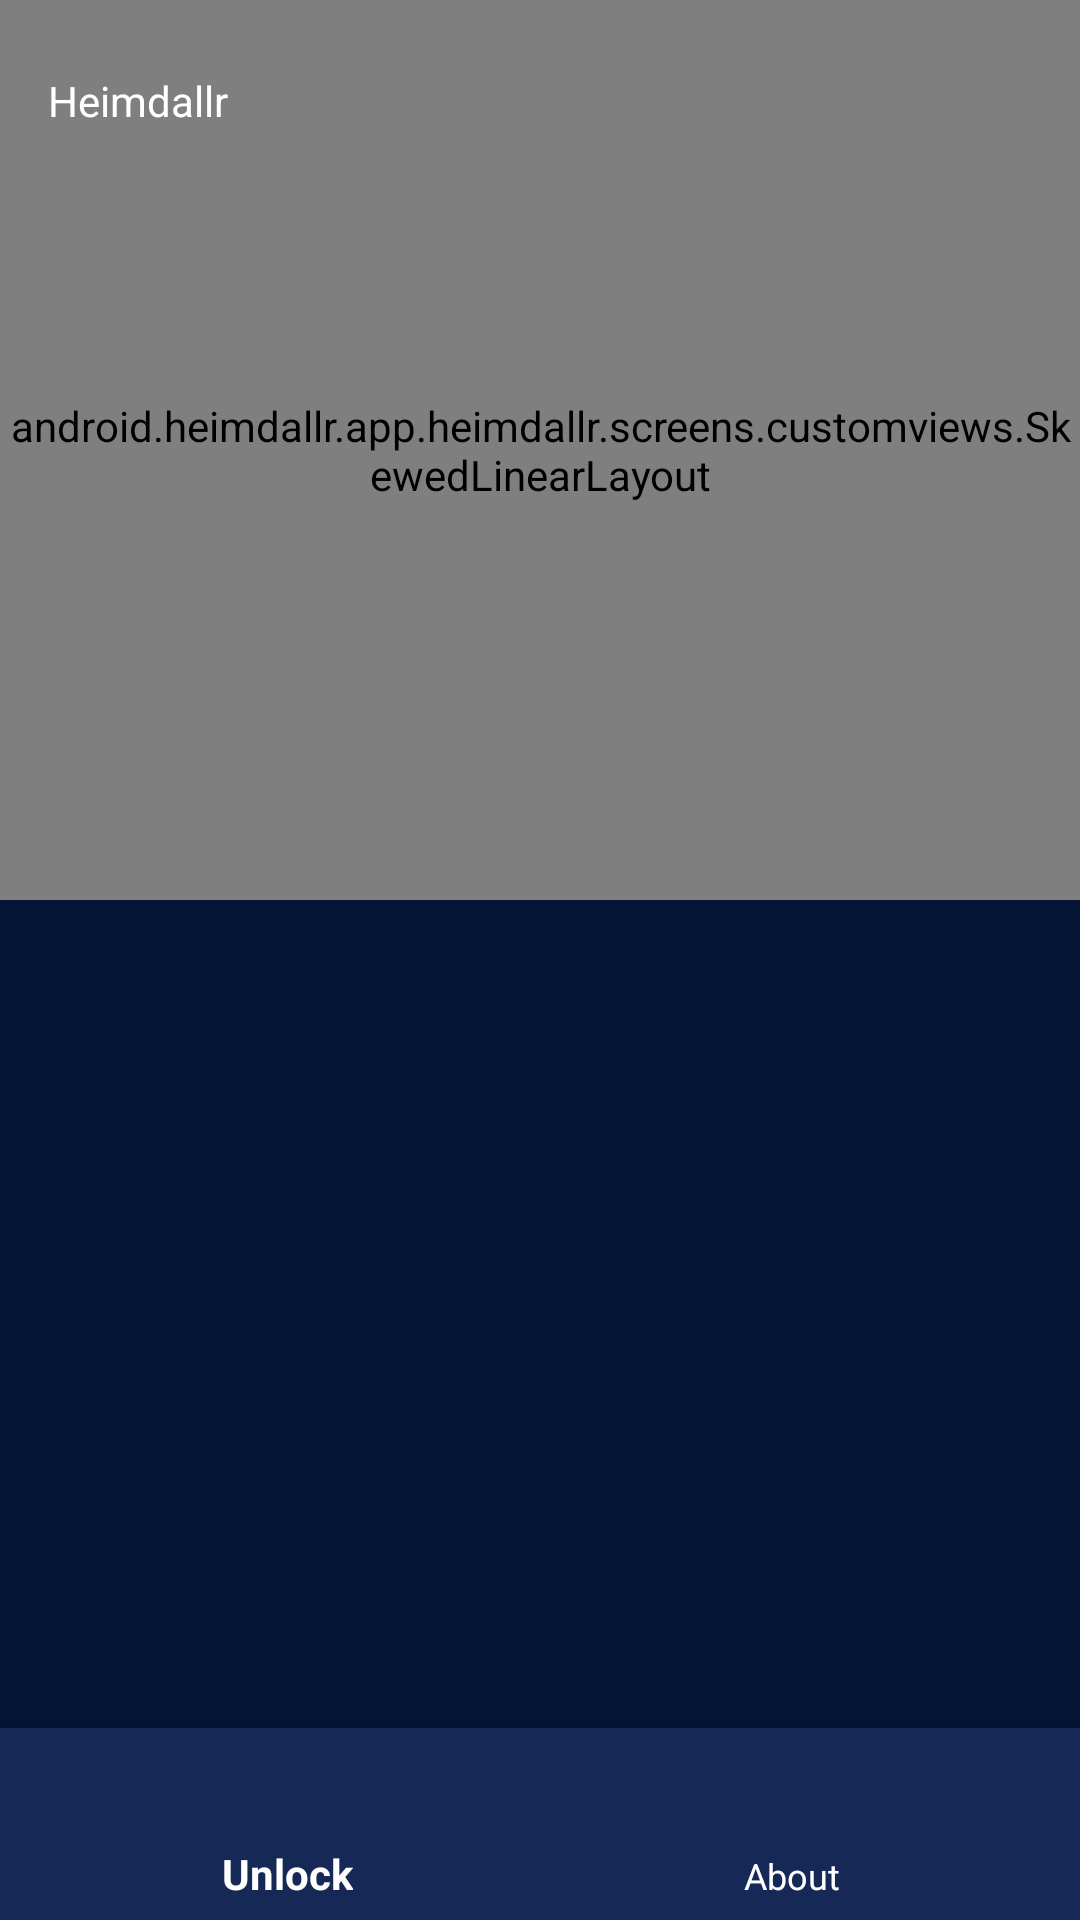

Layout XML and referenced resources for this Android screen:
<!-- AndroidManifest.xml: application theme AppTheme.NoActionBar -->
<!-- res/layout/activity_main.xml -->
<?xml version="1.0" encoding="utf-8"?>
<layout>

    <android.support.constraint.ConstraintLayout xmlns:android="http://schemas.android.com/apk/res/android"
        xmlns:app="http://schemas.android.com/apk/res-auto"
        xmlns:tools="http://schemas.android.com/tools"
        android:id="@+id/container"
        android:layout_width="match_parent"
        android:layout_height="match_parent"
        style="@style/Parent"
        tools:context=".screens.mainactivity.activity.MainActivity">


        <android.heimdallr.app.heimdallr.screens.customviews.SkewedLinearLayout
            app:layout_constraintTop_toTopOf="parent"
            android:id="@+id/skewed_view"
            android:layout_width="match_parent"
            android:layout_height="300dp">

        </android.heimdallr.app.heimdallr.screens.customviews.SkewedLinearLayout>

        <TextView
            android:id="@+id/message"
            android:layout_width="wrap_content"
            android:layout_height="wrap_content"
            android:layout_marginLeft="@dimen/activity_horizontal_margin"
            android:layout_marginStart="@dimen/activity_horizontal_margin"
            android:layout_marginTop="@dimen/size_24dp"
            android:text="@string/app_name"
            style="@style/BoldText"
            app:layout_constraintLeft_toLeftOf="parent"
            app:layout_constraintTop_toTopOf="parent" />

        <LinearLayout
            android:layout_width="match_parent"
            app:layout_constraintTop_toBottomOf="@id/skewed_view"
            app:layout_constraintBottom_toBottomOf="parent"
            app:layout_constraintLeft_toLeftOf="parent"
            app:layout_constraintRight_toRightOf="parent"
            android:layout_height="wrap_content" />


        <android.support.design.widget.BottomNavigationView
            android:id="@+id/navigation"
            android:layout_width="0dp"
            android:layout_height="@dimen/size_64dp"
            android:layout_marginEnd="0dp"
            android:layout_marginStart="0dp"
            style="@style/BottomNav"
            app:itemIconTint="@color/white"
            app:itemTextColor="@color/white"
            app:layout_constraintBottom_toBottomOf="parent"
            app:layout_constraintLeft_toLeftOf="parent"
            app:layout_constraintRight_toRightOf="parent"
            app:menu="@menu/navigation" />

    </android.support.constraint.ConstraintLayout>

</layout>
<!-- resources referenced by this layout -->
<resources>
  <color name="white">#ffffff</color>
  <dimen name="activity_horizontal_margin">16dp</dimen>
  <dimen name="size_24dp">24dp</dimen>
  <dimen name="size_64dp">64dp</dimen>
  <string name="app_name">Heimdallr</string>
  <style name="BoldText" parent="Text">
          
          <item name="fontPath">fonts/productsans/Product_Sans_Bold.ttf</item>
      </style>
  <style name="BottomNav" parent="LayoutWrapHeight">
          <item name="android:background">@color/colorAccent</item>
      </style>
  <style name="Parent" parent="LayoutMatchParent">
          <item name="android:background">@color/colorPrimary</item>
      </style>
  <style name="AppTheme.NoActionBar">
          <item name="windowActionBar">false</item>
          <item name="windowNoTitle">true</item>
      </style>
  <style name="Text" parent="LayoutWrapContent">
          <item name="android:textColor">@color/white</item>
      </style>
  <style name="LayoutWrapHeight">
          <item name="android:layout_width">match_parent</item>
          <item name="android:layout_height">wrap_content</item>
      </style>
  <color name="colorAccent">#162855</color>
  <style name="LayoutMatchParent">
          <item name="android:layout_width">match_parent</item>
          <item name="android:layout_height">match_parent</item>
      </style>
  <color name="colorPrimary">#041435</color>
  <style name="LayoutWrapContent">
          <item name="android:layout_height">wrap_content</item>
          <item name="android:layout_width">wrap_content</item>
      </style>
</resources>
